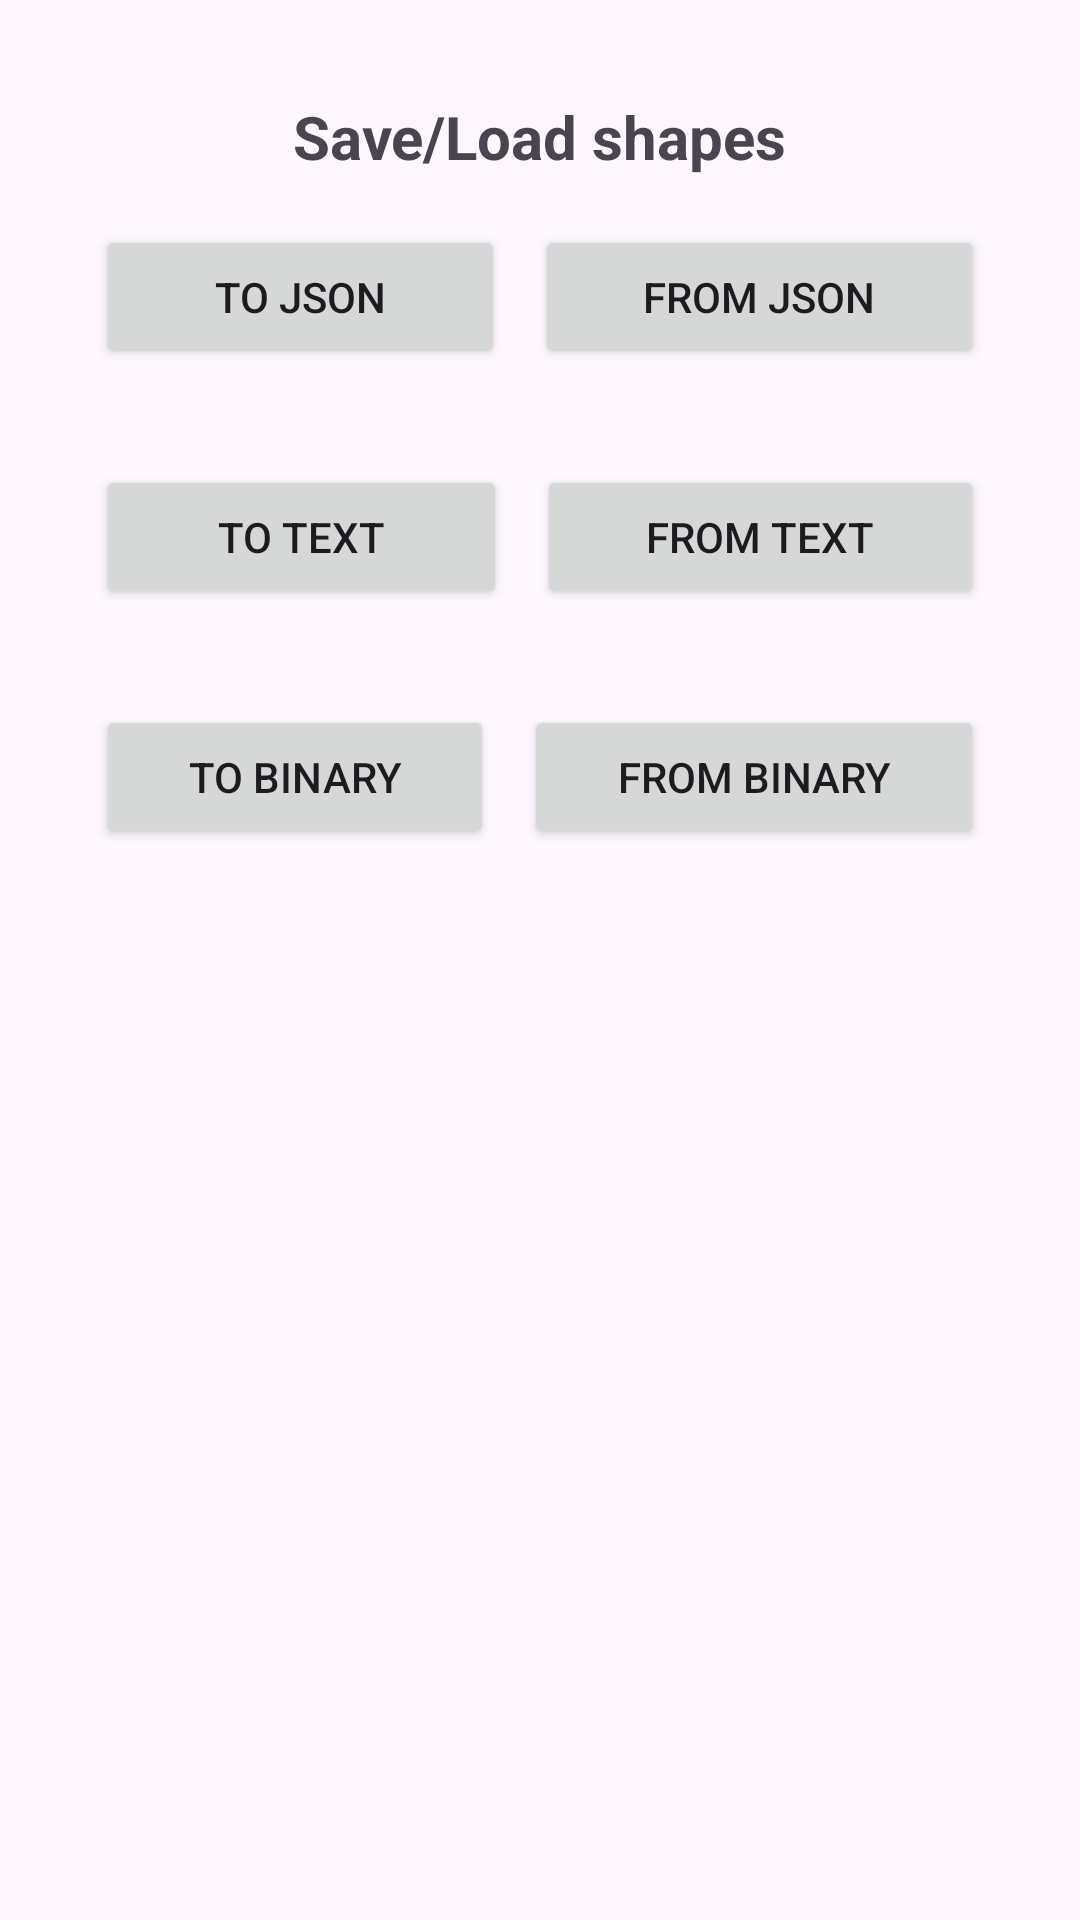

Reconstruct the res/layout file that produces this screen, plus the resources it refers to.
<!-- AndroidManifest.xml: application theme Theme.ShapesDrawer -->
<!-- res/layout/fragment_settings.xml -->
<?xml version="1.0" encoding="utf-8"?>
<androidx.constraintlayout.widget.ConstraintLayout xmlns:android="http://schemas.android.com/apk/res/android"
    xmlns:app="http://schemas.android.com/apk/res-auto"
    xmlns:tools="http://schemas.android.com/tools"
    android:layout_width="match_parent"
    android:layout_height="match_parent"
    tools:context=".view.SettingsFragment">

    <TextView
        android:id="@+id/textView"
        android:layout_width="wrap_content"
        android:layout_height="wrap_content"
        android:layout_marginTop="32dp"
        android:text="Save/Load shapes"
        android:textSize="20sp"
        android:textStyle="bold"
        app:layout_constraintEnd_toEndOf="parent"
        app:layout_constraintStart_toStartOf="parent"
        app:layout_constraintTop_toTopOf="parent" />

    <LinearLayout
        android:id="@+id/linearLayout5"
        android:layout_width="0dp"
        android:layout_height="wrap_content"
        android:layout_marginStart="32dp"
        android:layout_marginTop="16dp"
        android:layout_marginEnd="32dp"
        android:orientation="horizontal"
        android:weightSum="2"
        app:layout_constraintEnd_toEndOf="parent"
        app:layout_constraintStart_toStartOf="parent"
        app:layout_constraintTop_toBottomOf="@+id/textView">

        <Button
            android:id="@+id/toJson"
            android:layout_width="wrap_content"
            android:layout_height="wrap_content"
            android:layout_marginEnd="5dp"
            android:layout_weight="1"
            android:text="To JSON"
            android:onClick="onToJson"/>

        <Button
            android:id="@+id/fromJson"
            android:layout_width="wrap_content"
            android:layout_height="wrap_content"
            android:layout_marginStart="5dp"
            android:layout_weight="1"
            android:text="From JSON"
            android:onClick="onFromJson"/>

    </LinearLayout>

    <LinearLayout
        android:id="@+id/linearLayout"
        android:layout_width="0dp"
        android:layout_height="wrap_content"
        android:layout_marginTop="32dp"
        android:orientation="horizontal"
        android:weightSum="2"
        app:layout_constraintEnd_toEndOf="@+id/linearLayout5"
        app:layout_constraintStart_toStartOf="@+id/linearLayout5"
        app:layout_constraintTop_toBottomOf="@+id/linearLayout5">

        <Button
            android:id="@+id/toTxt"
            android:layout_width="wrap_content"
            android:layout_height="wrap_content"
            android:layout_marginEnd="5dp"
            android:layout_weight="1"
            android:text="To text"
            android:onClick="onToTxt"/>

        <Button
            android:id="@+id/fromTxt"
            android:layout_width="wrap_content"
            android:layout_height="wrap_content"
            android:layout_marginStart="5dp"
            android:layout_weight="1"
            android:text="From text"
            android:onClick="onFromTxt"/>
    </LinearLayout>

    <LinearLayout
        android:id="@+id/linearLayout6"
        android:layout_width="0dp"
        android:layout_height="wrap_content"
        android:layout_marginTop="32dp"
        android:orientation="horizontal"
        android:weightSum="2"
        app:layout_constraintEnd_toEndOf="@+id/linearLayout"
        app:layout_constraintStart_toStartOf="@+id/linearLayout"
        app:layout_constraintTop_toBottomOf="@+id/linearLayout">

        <Button
            android:id="@+id/toBin"
            android:layout_width="wrap_content"
            android:layout_height="wrap_content"
            android:layout_marginEnd="5dp"
            android:layout_weight="1"
            android:text="To binary"
            android:onClick="onToBin"/>

        <Button
            android:id="@+id/fromBin"
            android:layout_width="wrap_content"
            android:layout_height="wrap_content"
            android:layout_marginStart="5dp"
            android:layout_weight="1"
            android:text="From binary"
            android:onClick="onFromBin"/>

    </LinearLayout>

</androidx.constraintlayout.widget.ConstraintLayout>
<!-- resources referenced by this layout -->
<resources>
  <style name="Theme.ShapesDrawer" parent="Base.Theme.ShapesDrawer" />
  <style name="Base.Theme.ShapesDrawer" parent="Theme.Material3.DayNight.NoActionBar">
          
          
      </style>
</resources>
